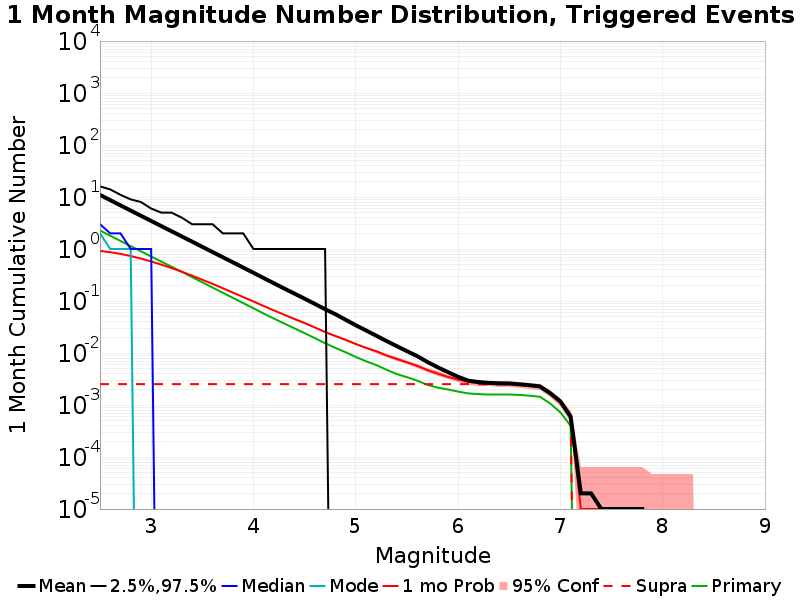

Data behind this chart, as committed beside it:
Mag, Mean, 2.5 %ile, 97.5 %ile, Median, Mode, 1 mo Probability, 1 mo Supra-Seis Prob, Primary Aftershocks Mean
2.5, 10.96, 0.0, 16.0, 3.0, 2.0, 0.9187, 0.00252, 2.265
2.6, 8.703, 0.0, 14.0, 2.0, 1.0, 0.8678, 0.00252, 1.8
2.7, 6.913, 0.0, 11.0, 2.0, 1.0, 0.8053, 0.00252, 1.429
2.8, 5.488, 0.0, 9.0, 1.0, 1.0, 0.7327, 0.00252, 1.137
2.9, 4.36, 0.0, 8.0, 1.0, 0.0, 0.6548, 0.00252, 0.9038
3.0, 3.464, 0.0, 6.0, 1.0, 0.0, 0.5757, 0.00252, 0.718
3.1, 2.749, 0.0, 5.0, 0.0, 0.0, 0.4998, 0.00252, 0.571
3.2, 2.192, 0.0, 5.0, 0.0, 0.0, 0.4295, 0.00252, 0.4561
3.3, 1.742, 0.0, 4.0, 0.0, 0.0, 0.3654, 0.00252, 0.3636
3.4, 1.386, 0.0, 3.0, 0.0, 0.0, 0.3071, 0.00252, 0.2885
3.5, 1.1, 0.0, 3.0, 0.0, 0.0, 0.2561, 0.00252, 0.2283
3.6, 0.8741, 0.0, 3.0, 0.0, 0.0, 0.2137, 0.00252, 0.1814
3.7, 0.6951, 0.0, 2.0, 0.0, 0.0, 0.1761, 0.00252, 0.1443
3.8, 0.5524, 0.0, 2.0, 0.0, 0.0, 0.1448, 0.00252, 0.1148
3.9, 0.439, 0.0, 2.0, 0.0, 0.0, 0.1189, 0.00252, 0.09099
4.0, 0.349, 0.0, 1.0, 0.0, 0.0, 0.09797, 0.00252, 0.07255
4.1, 0.2758, 0.0, 1.0, 0.0, 0.0, 0.08006, 0.00252, 0.05728
4.2, 0.2193, 0.0, 1.0, 0.0, 0.0, 0.06586, 0.00252, 0.04591
4.3, 0.1742, 0.0, 1.0, 0.0, 0.0, 0.05459, 0.00252, 0.03699
4.4, 0.1389, 0.0, 1.0, 0.0, 0.0, 0.04518, 0.00252, 0.02983
4.5, 0.1108, 0.0, 1.0, 0.0, 0.0, 0.03762, 0.00252, 0.02408
4.6, 0.08794, 0.0, 1.0, 0.0, 0.0, 0.031, 0.00252, 0.0193
4.7, 0.06964, 0.0, 1.0, 0.0, 0.0, 0.02535, 0.00252, 0.01541
4.8, 0.05584, 0.0, 0.0, 0.0, 0.0, 0.02126, 0.00252, 0.01258
4.9, 0.04373, 0.0, 0.0, 0.0, 0.0, 0.01792, 0.00252, 0.01035
5.0, 0.03414, 0.0, 0.0, 0.0, 0.0, 0.01487, 0.00252, 0.0084
5.1, 0.02714, 0.0, 0.0, 0.0, 0.0, 0.01258, 0.00252, 0.00693
5.2, 0.02153, 0.0, 0.0, 0.0, 0.0, 0.01081, 0.00252, 0.00587
5.3, 0.01703, 0.0, 0.0, 0.0, 0.0, 0.00901, 0.00252, 0.00476
5.4, 0.01358, 0.0, 0.0, 0.0, 0.0, 0.00769, 0.00252, 0.00394
5.5, 0.01084, 0.0, 0.0, 0.0, 0.0, 0.00663, 0.00252, 0.00343
5.6, 0.00872, 0.0, 0.0, 0.0, 0.0, 0.00567, 0.00252, 0.00295
5.7, 0.00672, 0.0, 0.0, 0.0, 0.0, 0.00469, 0.00252, 0.00244
5.8, 0.00533, 0.0, 0.0, 0.0, 0.0, 0.00402, 0.00252, 0.00216
5.9, 0.00429, 0.0, 0.0, 0.0, 0.0, 0.00347, 0.00252, 0.00199
6.0, 0.00349, 0.0, 0.0, 0.0, 0.0, 0.00309, 0.00252, 0.00181
6.1, 0.00293, 0.0, 0.0, 0.0, 0.0, 0.00278, 0.00252, 0.00167
6.2, 0.00276, 0.0, 0.0, 0.0, 0.0, 0.00267, 0.0025, 0.00162
6.3, 0.00266, 0.0, 0.0, 0.0, 0.0, 0.00258, 0.00249, 0.00159
6.4, 0.00261, 0.0, 0.0, 0.0, 0.0, 0.00256, 0.00249, 0.00159
6.5, 0.00259, 0.0, 0.0, 0.0, 0.0, 0.00254, 0.00249, 0.00159
6.6, 0.0025, 0.0, 0.0, 0.0, 0.0, 0.00245, 0.00244, 0.00156
6.7, 0.0024, 0.0, 0.0, 0.0, 0.0, 0.00236, 0.00235, 0.00151
6.8, 0.00228, 0.0, 0.0, 0.0, 0.0, 0.00224, 0.00223, 0.00144
6.9, 0.00169, 0.0, 0.0, 0.0, 0.0, 0.00167, 0.00167, 0.00107
7.0, 0.00117, 0.0, 0.0, 0.0, 0.0, 0.00115, 0.00115, 7.2E-4
7.1, 6.0E-4, 0.0, 0.0, 0.0, 0.0, 5.8E-4, 5.8E-4, 4.0E-4
7.2, 2.0E-5, 0.0, 0.0, 0.0, 0.0, 1.0E-5, 0.0, 0.0
7.3, 2.0E-5, 0.0, 0.0, 0.0, 0.0, 1.0E-5, 0.0, 0.0
7.4, 1.0E-5, 0.0, 0.0, 0.0, 0.0, 1.0E-5, 0.0, 0.0
7.5, 1.0E-5, 0.0, 0.0, 0.0, 0.0, 1.0E-5, 0.0, 0.0
7.6, 1.0E-5, 0.0, 0.0, 0.0, 0.0, 1.0E-5, 0.0, 0.0
7.7, 1.0E-5, 0.0, 0.0, 0.0, 0.0, 1.0E-5, 0.0, 0.0
7.8, 1.0E-5, 0.0, 0.0, 0.0, 0.0, 1.0E-5, 0.0, 0.0
7.9, 0.0, 0.0, 0.0, 0.0, 0.0, 0.0, 0.0, 0.0
8.0, 0.0, 0.0, 0.0, 0.0, 0.0, 0.0, 0.0, 0.0
8.1, 0.0, 0.0, 0.0, 0.0, 0.0, 0.0, 0.0, 0.0
8.2, 0.0, 0.0, 0.0, 0.0, 0.0, 0.0, 0.0, 0.0
8.3, 0.0, 0.0, 0.0, 0.0, 0.0, 0.0, 0.0, 0.0
8.4, 0.0, 0.0, 0.0, 0.0, 0.0, 0.0, 0.0, 0.0
... 6 more rows
